5-way image classification set "Mid224" from GitHub (khuonglaptri3/TickNets); label vocabulary: bird, cat, dog, frog, horse.

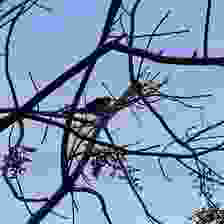
Label: bird

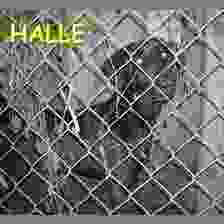
Label: dog

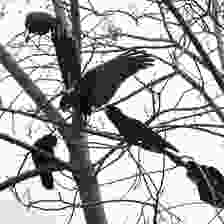
Label: bird

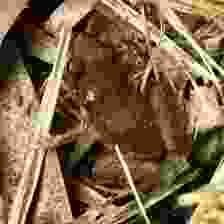
Label: frog

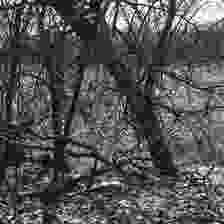
Label: bird

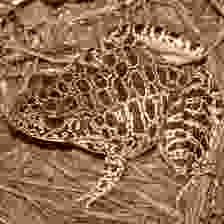
Label: frog
